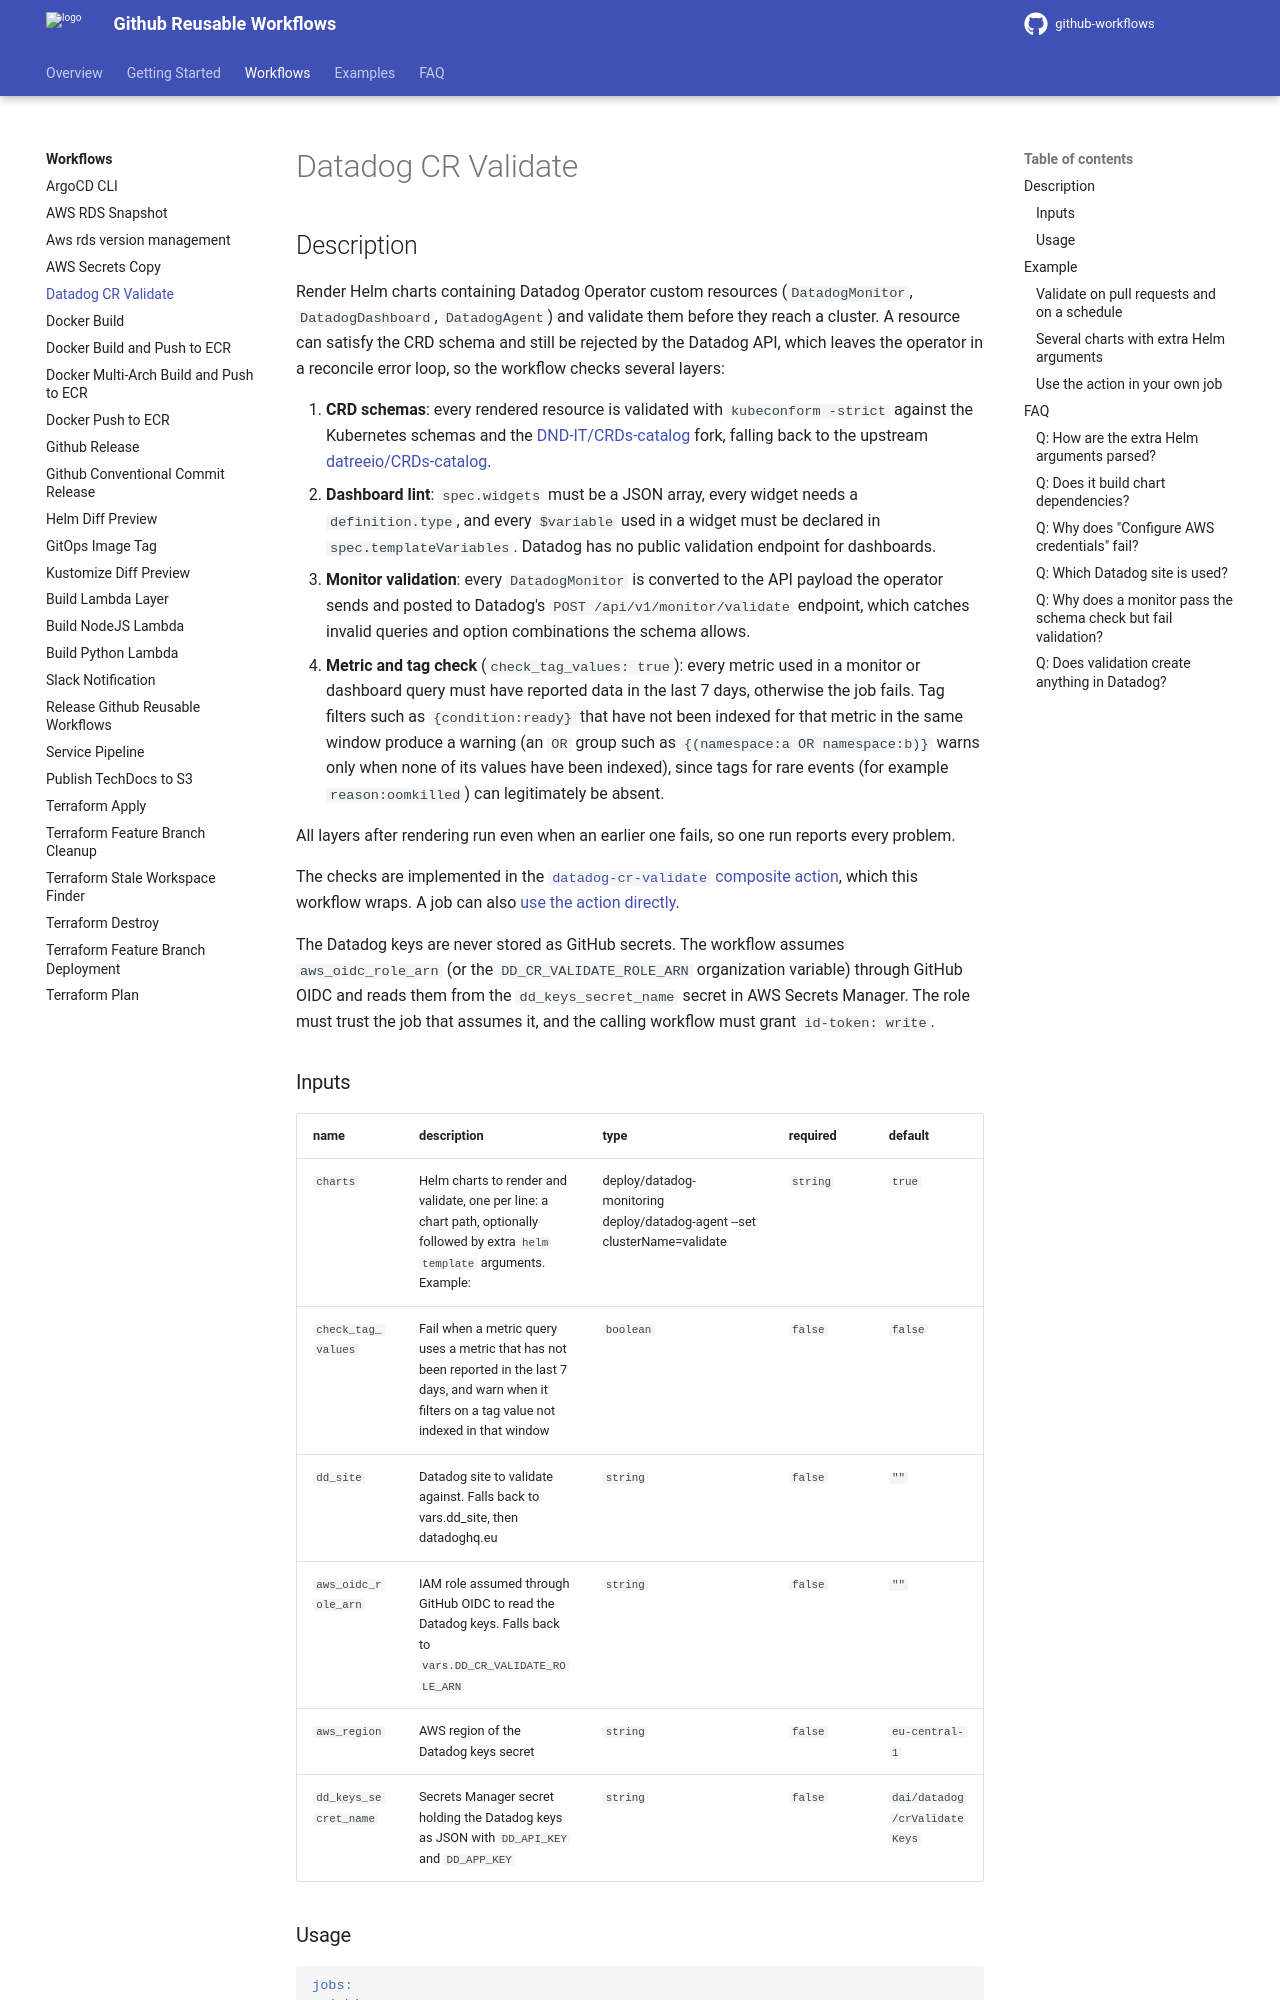

repository: DND-IT/github-workflows · page: workflows/datadog-cr-validate/index.html · generator: mkdocs

---
title: Datadog CR Validate
---

## Description

Render Helm charts containing Datadog Operator custom resources (`DatadogMonitor`, `DatadogDashboard`, `DatadogAgent`) and validate them before they reach a cluster. A resource can satisfy the CRD schema and still be rejected by the Datadog API, which leaves the operator in a reconcile error loop, so the workflow checks several layers:

1. **CRD schemas**: every rendered resource is validated with `kubeconform -strict` against the Kubernetes schemas and the [DND-IT/CRDs-catalog](https://github.com/DND-IT/CRDs-catalog) fork, falling back to the upstream [datreeio/CRDs-catalog](https://github.com/datreeio/CRDs-catalog).
2. **Dashboard lint**: `spec.widgets` must be a JSON array, every widget needs a `definition.type`, and every `$variable` used in a widget must be declared in `spec.templateVariables`. Datadog has no public validation endpoint for dashboards.
3. **Monitor validation**: every `DatadogMonitor` is converted to the API payload the operator sends and posted to Datadog's `POST /api/v1/monitor/validate` endpoint, which catches invalid queries and option combinations the schema allows.
4. **Metric and tag check** (`check_tag_values: true`): every metric used in a monitor or dashboard query must have reported data in the last 7 days, otherwise the job fails. Tag filters such as `{condition:ready}` that have not been indexed for that metric in the same window produce a warning (an `OR` group such as `{(namespace:a OR namespace:b)}` warns only when none of its values have been indexed), since tags for rare events (for example `reason:oomkilled`) can legitimately be absent.

All layers after rendering run even when an earlier one fails, so one run reports every problem.

The checks are implemented in the [`datadog-cr-validate` composite action](https://github.com/DND-IT/github-workflows/tree/main/actions/datadog-cr-validate), which this workflow wraps. A job can also [use the action directly](#use-the-action-in-your-own-job).

The Datadog keys are never stored as GitHub secrets. The workflow assumes `aws_oidc_role_arn` (or the `DD_CR_VALIDATE_ROLE_ARN` organization variable) through GitHub OIDC and reads them from the `dd_keys_secret_name` secret in AWS Secrets Manager. The role must trust the job that assumes it, and the calling workflow must grant `id-token: write`.

<!-- action-docs-inputs source=".github/workflows/datadog-cr-validate.yaml" -->
